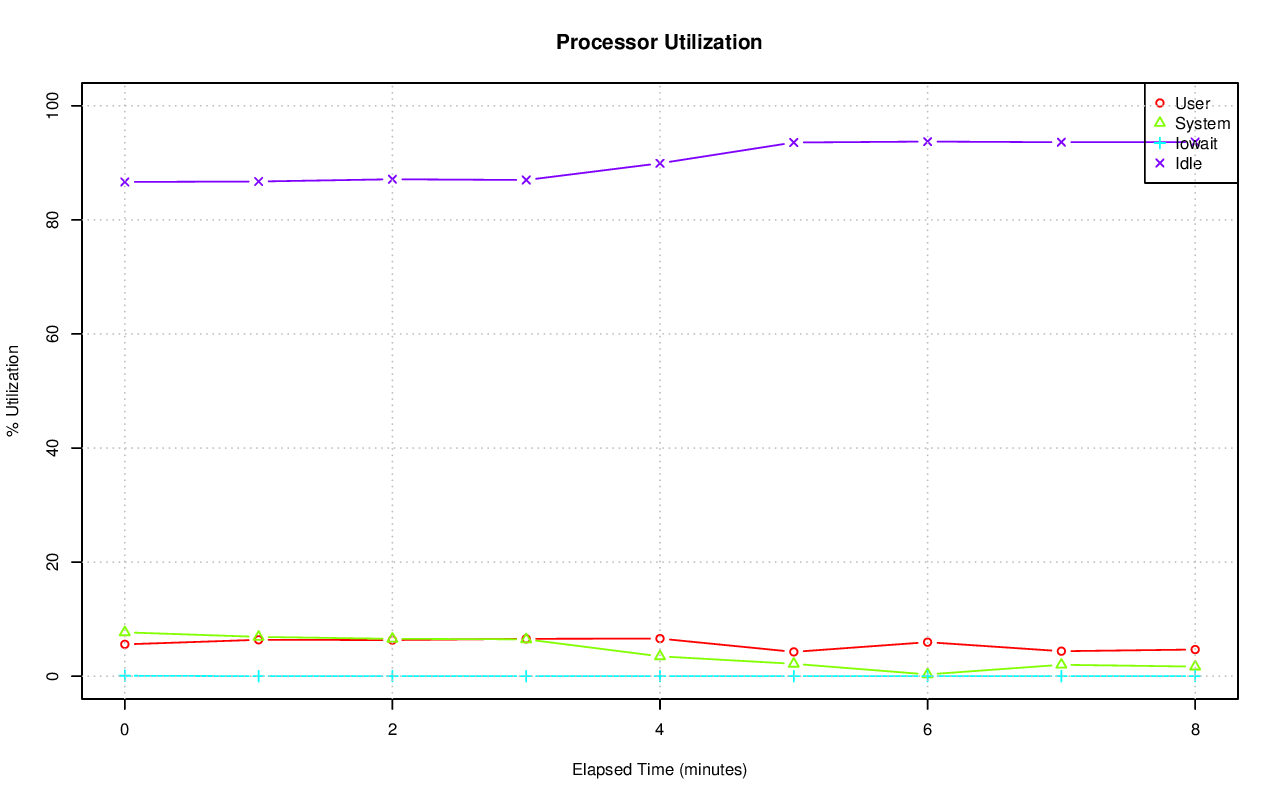

The table this chart was drawn from, first rows:
# hostname; interval; timestamp; CPU; %user; %nice; %system; %iowait; %steal; %idle
axle; 60; 1416334810; -1; 5.58; 0.00; 7.69; 0.08; 0.00; 86.65
axle; 60; 1416334810; 0; 5.17; 0.00; 19.49; 0.08; 0.00; 75.26
axle; 60; 1416334810; 1; 10.67; 0.00; 17.66; 0.07; 0.00; 71.61
axle; 60; 1416334810; 2; 2.35; 0.00; 3.74; 0.00; 0.00; 93.91
axle; 60; 1416334810; 3; 1.07; 0.00; 4.21; 0.00; 0.00; 94.72
axle; 60; 1416334810; 4; 2.40; 0.00; 4.61; 0.00; 0.00; 92.99
axle; 60; 1416334810; 5; 10.72; 0.00; 8.10; 0.00; 0.00; 81.18
axle; 60; 1416334810; 6; 2.23; 0.00; 3.20; 0.00; 0.00; 94.57
axle; 60; 1416334810; 7; 0.99; 0.00; 3.41; 0.00; 0.00; 95.60
axle; 60; 1416334810; 8; 14.92; 0.00; 20.04; 0.00; 0.00; 65.04
axle; 60; 1416334810; 9; 14.00; 0.00; 12.75; 0.00; 0.00; 73.26
axle; 60; 1416334810; 10; 22.34; 0.00; 19.28; 0.00; 0.00; 58.38
axle; 60; 1416334810; 11; 0.77; 0.00; 2.50; 0.00; 0.00; 96.73
axle; 60; 1416334810; 12; 0.45; 0.00; 1.29; 0.00; 0.00; 98.26
axle; 60; 1416334810; 13; 0.48; 0.00; 1.22; 0.00; 0.00; 98.30
axle; 60; 1416334810; 14; 0.37; 0.00; 0.73; 0.10; 0.00; 98.80
axle; 60; 1416334810; 15; 0.30; 0.00; 0.80; 1.09; 0.00; 97.81
axle; 60; 1416334870; -1; 6.38; 0.00; 6.89; 0.00; 0.00; 86.73
axle; 60; 1416334870; 0; 69.67; 0.00; 28.40; 0.00; 0.00; 1.93
axle; 60; 1416334870; 1; 0.55; 0.00; 0.58; 0.00; 0.00; 98.87
axle; 60; 1416334870; 2; 2.40; 0.00; 3.48; 0.00; 0.00; 94.12
axle; 60; 1416334870; 3; 1.04; 0.00; 6.38; 0.00; 0.00; 92.58
axle; 60; 1416334870; 4; 0.47; 0.00; 0.78; 0.00; 0.00; 98.75
axle; 60; 1416334870; 5; 0.58; 0.00; 0.90; 0.00; 0.00; 98.51
axle; 60; 1416334870; 6; 0.32; 0.00; 0.67; 0.00; 0.00; 99.01
axle; 60; 1416334870; 7; 0.27; 0.00; 0.78; 0.00; 0.00; 98.95
axle; 60; 1416334870; 8; 5.83; 0.00; 28.16; 0.00; 0.00; 66.01
axle; 60; 1416334870; 9; 12.20; 0.00; 19.13; 0.00; 0.00; 68.67
axle; 60; 1416334870; 10; 1.97; 0.00; 3.25; 0.00; 0.00; 94.78
axle; 60; 1416334870; 11; 1.32; 0.00; 4.60; 0.00; 0.00; 94.08
axle; 60; 1416334870; 12; 1.56; 0.00; 2.64; 0.00; 0.00; 95.80
axle; 60; 1416334870; 13; 0.97; 0.00; 3.67; 0.00; 0.00; 95.36
axle; 60; 1416334870; 14; 1.50; 0.00; 2.96; 0.00; 0.00; 95.54
axle; 60; 1416334870; 15; 1.26; 0.00; 3.73; 0.03; 0.00; 94.98
axle; 60; 1416334930; -1; 6.33; 0.00; 6.55; 0.01; 0.00; 87.12
axle; 60; 1416334930; 0; 8.31; 0.00; 7.89; 0.00; 0.00; 83.79
axle; 60; 1416334930; 1; 16.20; 0.00; 16.37; 0.00; 0.00; 67.43
axle; 60; 1416334930; 2; 46.64; 0.00; 7.73; 0.00; 0.00; 45.64
axle; 60; 1416334930; 3; 0.39; 0.00; 3.06; 0.00; 0.00; 96.55
axle; 60; 1416334930; 4; 0.30; 0.00; 0.40; 0.00; 0.00; 99.30
axle; 60; 1416334930; 5; 0.20; 0.00; 0.53; 0.00; 0.00; 99.27
axle; 60; 1416334930; 6; 0.27; 0.00; 0.42; 0.00; 0.00; 99.32
axle; 60; 1416334930; 7; 0.12; 0.00; 0.43; 0.00; 0.00; 99.45
axle; 60; 1416334930; 8; 5.14; 0.00; 23.11; 0.02; 0.00; 71.73
axle; 60; 1416334930; 9; 14.47; 0.00; 21.71; 0.02; 0.00; 63.80
axle; 60; 1416334930; 10; 1.78; 0.00; 3.04; 0.02; 0.00; 95.16
axle; 60; 1416334930; 11; 1.73; 0.00; 6.71; 0.00; 0.00; 91.56
axle; 60; 1416334930; 12; 1.55; 0.00; 2.46; 0.00; 0.00; 95.99
axle; 60; 1416334930; 13; 1.32; 0.00; 4.15; 0.00; 0.00; 94.52
axle; 60; 1416334930; 14; 1.42; 0.00; 2.65; 0.00; 0.00; 95.93
axle; 60; 1416334930; 15; 1.25; 0.00; 4.11; 0.07; 0.00; 94.57
axle; 60; 1416334990; -1; 6.55; 0.00; 6.46; 0.00; 0.00; 86.99
axle; 60; 1416334990; 0; 1.45; 0.00; 6.18; 0.02; 0.00; 92.35
axle; 60; 1416334990; 1; 32.07; 0.00; 14.40; 0.00; 0.00; 53.52
axle; 60; 1416334990; 2; 37.89; 0.00; 7.35; 0.00; 0.00; 54.76
axle; 60; 1416334990; 3; 0.99; 0.00; 3.80; 0.00; 0.00; 95.21
axle; 60; 1416334990; 4; 0.38; 0.00; 0.57; 0.00; 0.00; 99.05
axle; 60; 1416334990; 5; 0.38; 0.00; 1.05; 0.00; 0.00; 98.57
axle; 60; 1416334990; 6; 0.40; 0.00; 0.68; 0.00; 0.00; 98.92
axle; 60; 1416334990; 7; 0.32; 0.00; 1.02; 0.00; 0.00; 98.67
... 93 more rows
